Run: headless pygame with SDL's dummy video driver; simulated clock (each Clock.tick advances the game by its frame time, no real sleeping); random seed 0; keys injected as events and as key.get_pressed() state; no mouse input.
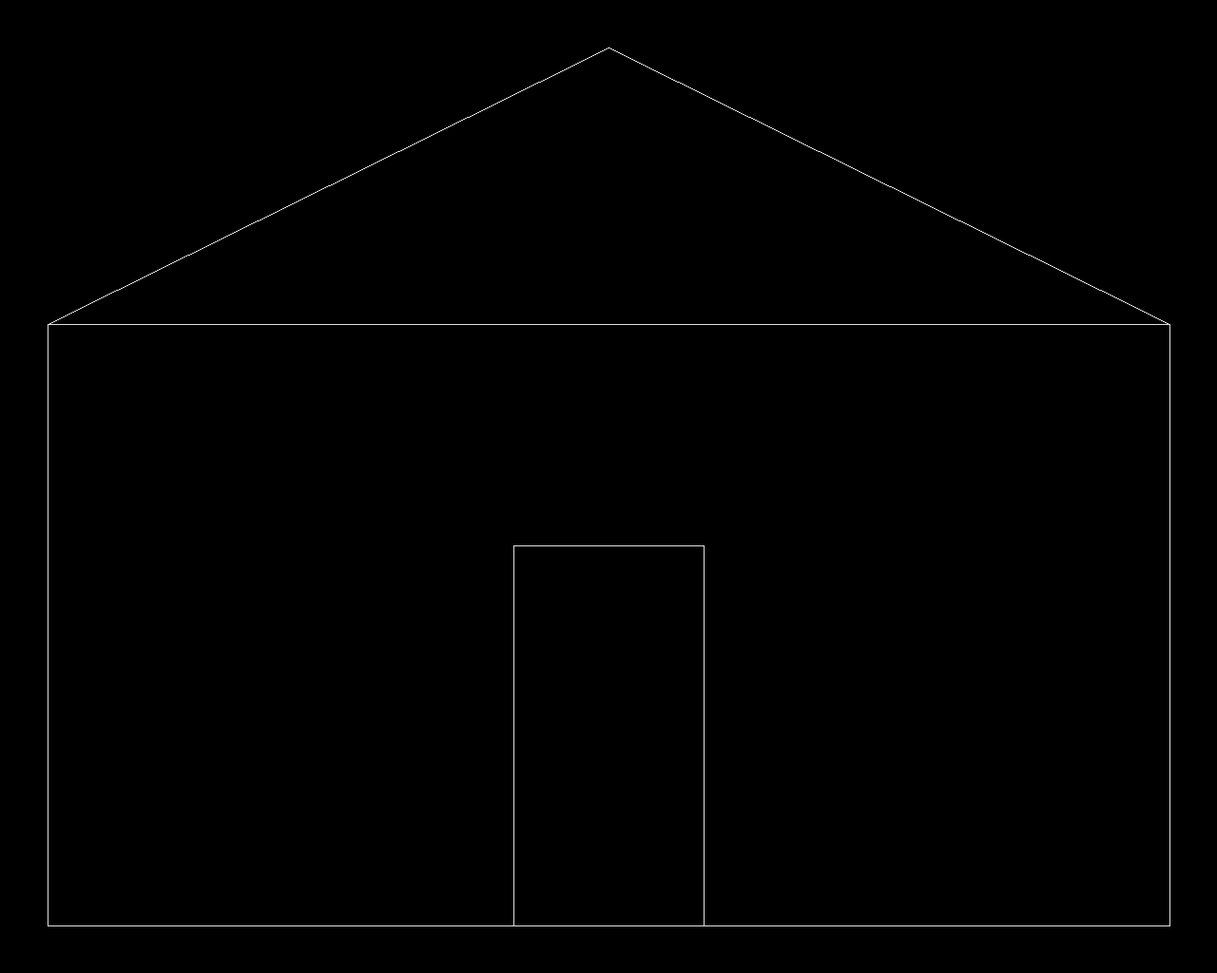
Frame 1 of 4 · flips 1–60 · no input
Frame 2 of 4 · flips 61–180 · tapped SPACE, RETURN · held RIGHT (→), D · screen unchanged from frame 1, image omitted
Frame 3 of 4 · flips 181–300 · held DOWN (↓), S · screen unchanged from frame 2, image omitted
Frame 4 of 4 · flips 301–420 · held LEFT (←), A, UP (↑), W · screen unchanged from frame 3, image omitted

The pygame program that drew these frames:

import pygame
import sys

pygame.init()

WIDTH, HEIGHT = 1280, 1024
WHITE = (225, 225, 225)
BLACK = (0, 0, 0)

screen = pygame.display.set_mode((WIDTH,HEIGHT))
pygame.display.set_caption("DDA Line Algorithm")

def draw_line_dda(x1,y1,x2,y2):
    x1,x2,y1,y2 = int(x1),int(x2),int(y1),int(y2)

    dx = x2 - x1
    dy = y2 - y1

    if abs(dx) > abs(dy):
        step = abs(dx)
    else:
        step = abs(dy)
        
    xinc = dx/step
    yinc = dy/step

    x, y  = x1, y1
    screen.set_at((round(x), round(y)), WHITE)

    for i in range(int(step)):
        x += xinc
        y += yinc
        screen.set_at((round(x), round(y)), WHITE)


def main():
    while True:
        for event in pygame.event.get():
            if event.type == pygame.QUIT:
                pygame.quit()
                sys.exit()

        screen.fill(BLACK)


        #make a house with dda lines
        #roof
        draw_line_dda(50, HEIGHT/3,  WIDTH/2, 50)
        draw_line_dda(WIDTH/2, 50, WIDTH-50 , HEIGHT/3)

        #frame
        draw_line_dda(50, HEIGHT/3, WIDTH-50, HEIGHT/3)
        draw_line_dda(50, HEIGHT/3, 50, HEIGHT-50)
        draw_line_dda(50, HEIGHT-50, WIDTH-50, HEIGHT-50)
        draw_line_dda(WIDTH-50, HEIGHT/3, WIDTH-50, HEIGHT-50)

        #door
        draw_line_dda(WIDTH/2-100, HEIGHT-50-400, WIDTH/2-100, HEIGHT-50)
        draw_line_dda(WIDTH/2-100, HEIGHT-50-400, WIDTH/2+100, HEIGHT-50-400)
        draw_line_dda(WIDTH/2+100, HEIGHT-50-400, WIDTH/2+100, HEIGHT-50)
                      
        pygame.display.flip()

if __name__ == "__main__":
    main()
